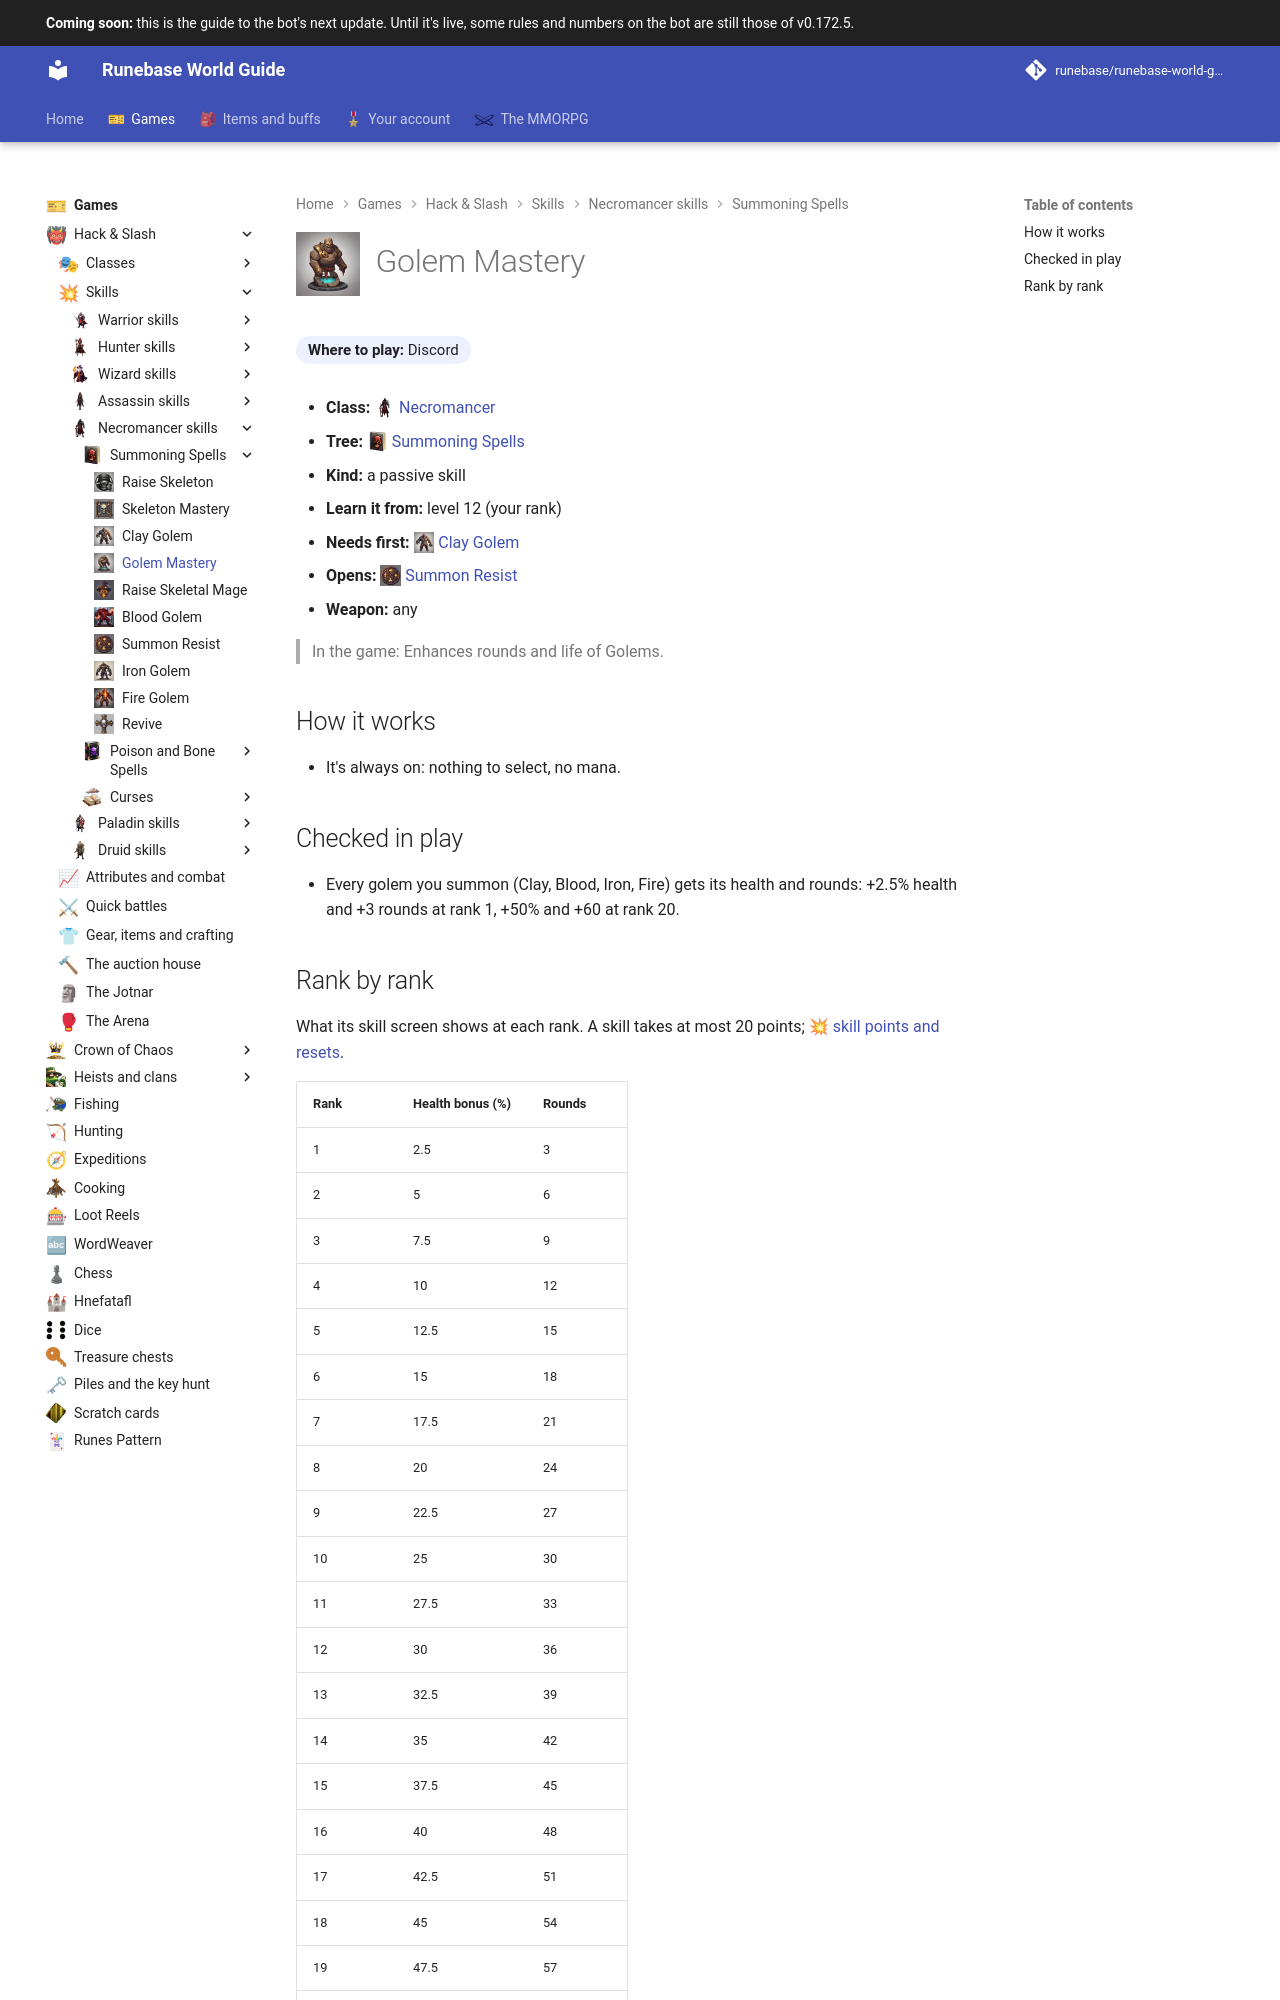

repository: Runebase/runebase-world-guide · page: next/games/hack-and-slash/skills/necromancer/summoning-spells/golem-mastery/index.html · generator: mkdocs

---
title: "Golem Mastery"
icon: guide/nav
nav_icon: "assets/icons/skill/necromancer/golem-mastery.webp"
---

# ![Golem Mastery](../../../../../assets/icons/skill/necromancer/golem-mastery.webp){ .gi .gi-title width="64" height="64" loading="lazy" } Golem Mastery

**Where to play:** Discord
{ .where-to-play }

- **Class:** <span class="gi-m">![](../../../../../assets/icons/class/necromancer.webp){ .gi .gi-mention width="20" height="20" loading="lazy" }&nbsp;[Necromancer](../../../classes/necromancer.md)</span>
- **Tree:** <span class="gi-m">![](../../../../../assets/icons/skill-tree/summoning-spells.webp){ .gi .gi-mention width="20" height="20" loading="lazy" }&nbsp;[Summoning Spells](index.md)</span>
- **Kind:** a passive skill
- **Learn it from:** level 12 (your rank)
- **Needs first:** <span class="gi-m">![](../../../../../assets/icons/skill/necromancer/clay-golem.webp){ .gi .gi-mention width="20" height="20" loading="lazy" }&nbsp;[Clay Golem](clay-golem.md)</span>
- **Opens:** <span class="gi-m">![](../../../../../assets/icons/skill/necromancer/summon-resist.webp){ .gi .gi-mention width="20" height="20" loading="lazy" }&nbsp;[Summon Resist](summon-resist.md)</span>
- **Weapon:** any

> In the game: Enhances rounds and life of Golems.

## How it works

- It's always on: nothing to select, no mana.

## Checked in play

- Every golem you summon (Clay, Blood, Iron, Fire) gets its health and rounds: +2.5% health and +3 rounds at rank 1, +50% and +60 at rank 20.
